Run: headless pygame with SDL's dummy video driver; simulated clock (each Clock.tick advances the game by its frame time, no real sleeping); random seed 0; keys injected as events and as key.get_pressed() state; no mouse input.
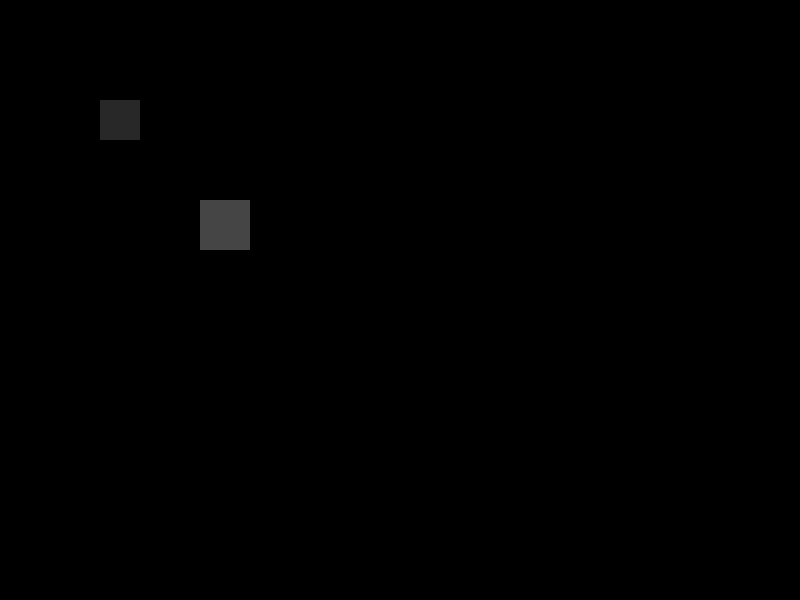
Frame 1 of 4 · flips 1–60 · no input
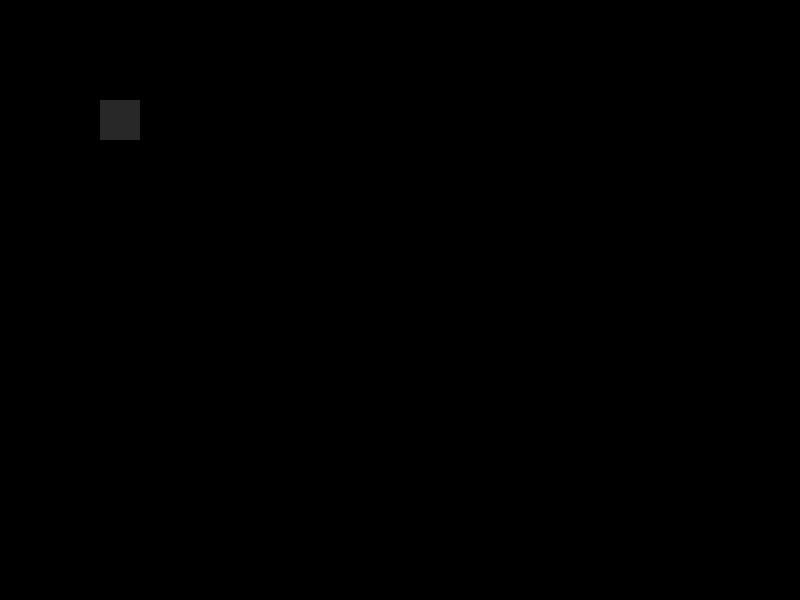
Frame 2 of 4 · flips 61–180 · tapped SPACE, RETURN · held RIGHT (→), D
Frame 3 of 4 · flips 181–300 · held DOWN (↓), S · screen unchanged from frame 2, image omitted
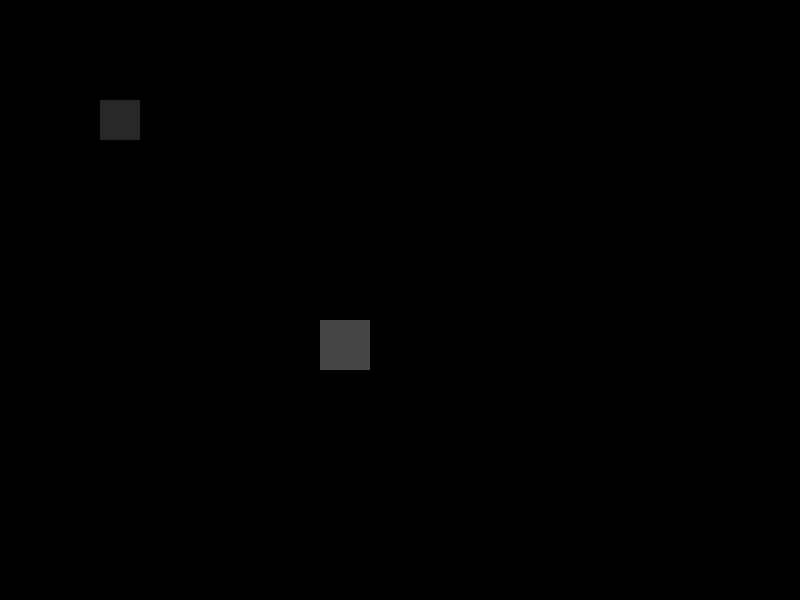
Frame 4 of 4 · flips 301–420 · held LEFT (←), A, UP (↑), W

The pygame program that drew these frames:

import pygame
import time
import sys



# init pygame
pygame.init()

SCREEN_WIDTH = 800
SCREEN_HEIGHT = 600

screen = pygame.display.set_mode((SCREEN_WIDTH, SCREEN_HEIGHT))
clock = pygame.time.Clock()

class Player(pygame.sprite.Sprite):
    def __init__(self, screen):
        self.image = pygame.Surface((50,50))
        self.image.fill(pygame.Color(69,69,69))

        self.rect = self.image.get_rect()

        self.screen = screen

        self.x = 200
        self.y = 200
        self.rect.x = self.x
        self.rect.y = self.y

    def move(self):
        keys = pygame.key.get_pressed()
        right = keys[pygame.K_d]
        left = keys[pygame.K_a]
        up = keys[pygame.K_w]
        down = keys[pygame.K_s]

        move = pygame.math.Vector2(right - left, down - up)
        if move.length_squared() > 0:
            move.scale_to_length(5)
            self.rect.move_ip(round(move.x), round(move.y))

    def draw(self):
        self.screen.blit(self.image, self.rect)
        self.update()


# ground object just a warmup for me, delete  when ready
class Ground(pygame.sprite.Sprite):
    def __init__(self, screen):
        self.ground_image = pygame.Surface((40,40))
        self.ground_image.fill(pygame.Color(40,40,40))

        self.rect = self.ground_image.get_rect()

        self.screen = screen

        self.x = 100
        self.y = 100
        self.rect.x = self.x
        self.rect.y = self.y

    def draw(self):
        self.screen.blit(self.ground_image, self.rect)



ground = Ground(screen)
player = Player(screen)


main = True
while main:
    clock.tick(60)
    screen.fill('black')

    for event in pygame.event.get():
        if event.type == pygame.QUIT:
            main = False
        if event.type == pygame.KEYDOWN:
            if event.key == pygame.K_RIGHT:
                player.rect.x += 5
            if event.key == pygame.K_LEFT:
                player.rect.x -= 5
            if event.key == pygame.K_DOWN:
                player.rect.y += 5
            if event.key == pygame.K_UP:
                player.rect.y -= 5

    
    ground.draw()
    player.move()
    player.draw()

    pygame.display.flip()
    

pygame.quit()
